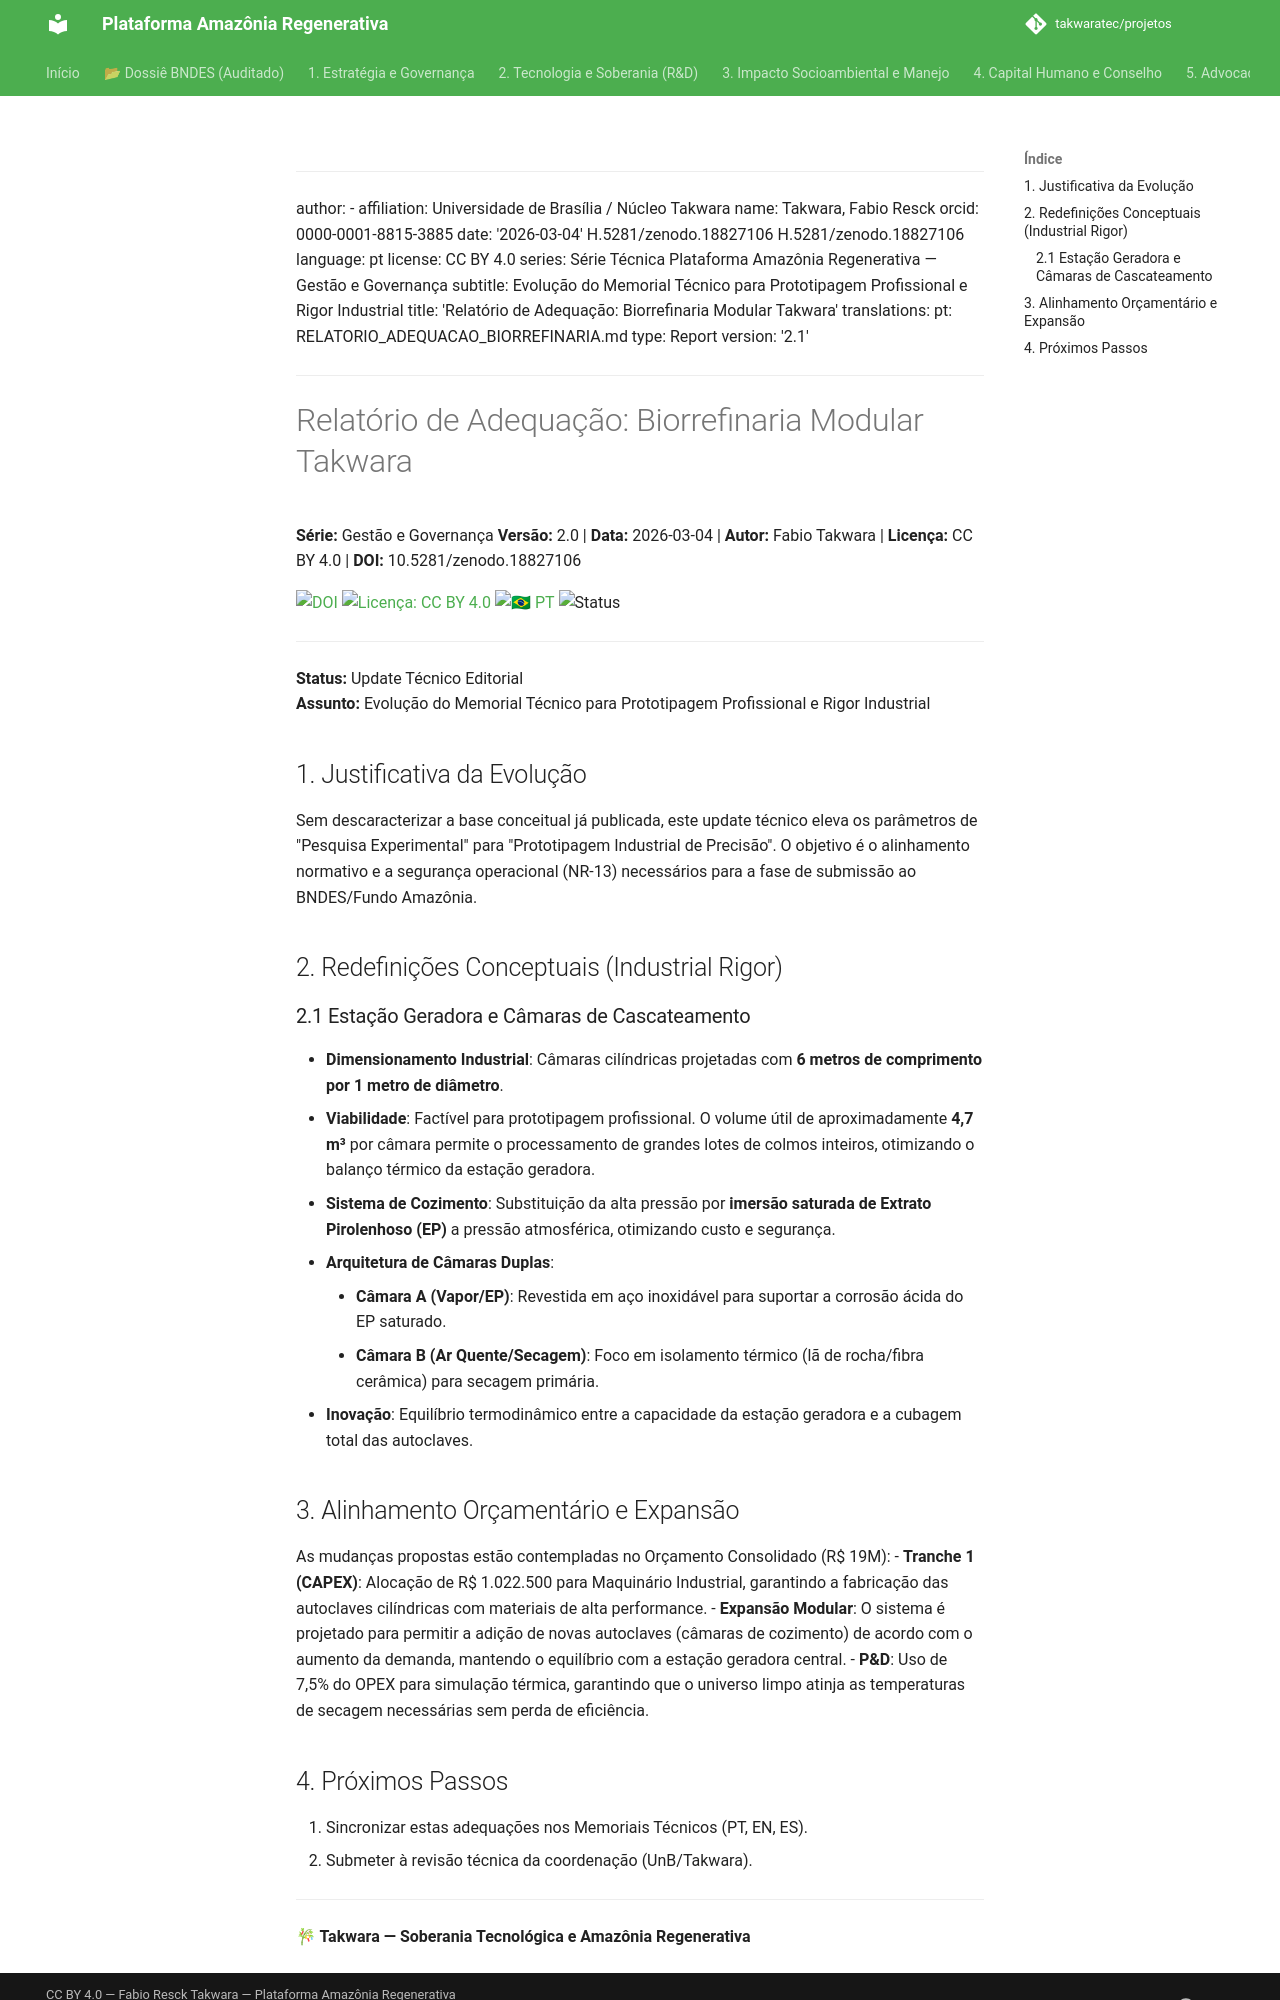

repository: takwaratec/projetos · page: 02_PESQUISA_DESENVOLVIMENTO/RELATORIO_ADEQUACAO_BIORREFINARIA/index.html · generator: mkdocs

---
author:
- affiliation: Universidade de Brasília / Núcleo Takwara
  name: Takwara, Fabio Resck
  orcid: 0000-0001-8815-3885
date: '2026-03-04'
doi: 10.5281/zenodo.18827106
doi: 10.5281/zenodo.18827106
language: pt
license: CC BY 4.0
series: Série Técnica Plataforma Amazônia Regenerativa — Gestão e Governança
subtitle: Evolução do Memorial Técnico para Prototipagem Profissional e Rigor Industrial
title: 'Relatório de Adequação: Biorrefinaria Modular Takwara'
translations:
  pt: RELATORIO_ADEQUACAO_BIORREFINARIA.md
type: Report
version: '2.2.2'
---
# Relatório de Adequação: Biorrefinaria Modular Takwara

**Série:** Gestão e Governança **Versão:** 2.0 | **Data:** 2026-03-04 | **Autor:** Fabio Takwara | **Licença:** CC BY 4.0 | **DOI:** 10.5281/zenodo.18827106

[![DOI](https://img.shields.io/badge/DOI-10.5281/zenodo.18827106-blue.svg)](https://doi.org/10.5281/zenodo.18827106)
[![Licença: CC BY 4.0](https://img.shields.io/badge/Licenca-CC%20BY%204.0-lightgrey.svg)](https://creativecommons.org/licenses/by/4.0/)
[![🇧🇷 PT](https://img.shields.io/badge/🇧🇷-Português-green)](./RELATORIO_ADEQUACAO_BIORREFINARIA.md)
![Status](https://img.shields.io/badge/status-V2.2.2%20(Advocacy%205.1)-blue)

---

**Status:** Update Técnico Editorial  
**Assunto:** Evolução do Memorial Técnico para Prototipagem Profissional e Rigor Industrial

## 1. Justificativa da Evolução

Sem descaracterizar a base conceitual já publicada, este update técnico eleva os parâmetros de "Pesquisa Experimental" para "Prototipagem Industrial de Precisão". O objetivo é o alinhamento normativo e a segurança operacional (NR-13) necessários para a fase de submissão ao BNDES/Fundo Amazônia.

## 2. Redefinições Conceptuais (Industrial Rigor)

### 2.1 Estação Geradora e Câmaras de Cascateamento
- **Dimensionamento Industrial**: Câmaras cilíndricas projetadas com **6 metros de comprimento por 1 metro de diâmetro**. 
- **Viabilidade**: Factível para prototipagem profissional. O volume útil de aproximadamente **4,7 m³** por câmara permite o processamento de grandes lotes de colmos inteiros, otimizando o balanço térmico da estação geradora.
- **Sistema de Cozimento**: Substituição da alta pressão por **imersão saturada de Extrato Pirolenhoso (EP)** a pressão atmosférica, otimizando custo e segurança.
- **Arquitetura de Câmaras Duplas**:
    - **Câmara A (Vapor/EP)**: Revestida em aço inoxidável para suportar a corrosão ácida do EP saturado.
    - **Câmara B (Ar Quente/Secagem)**: Foco em isolamento térmico (lã de rocha/fibra cerâmica) para secagem primária.
- **Inovação**: Equilíbrio termodinâmico entre a capacidade da estação geradora e a cubagem total das autoclaves.

## 3. Alinhamento Orçamentário e Expansão

As mudanças propostas estão contempladas no Orçamento Consolidado (R$ 19M):
- **Tranche 1 (CAPEX)**: Alocação de R$ 1.022.500 para Maquinário Industrial, garantindo a fabricação das autoclaves cilíndricas com materiais de alta performance.
- **Expansão Modular**: O sistema é projetado para permitir a adição de novas autoclaves (câmaras de cozimento) de acordo com o aumento da demanda, mantendo o equilíbrio com a estação geradora central.
- **P&D**: Uso de 7,5% do OPEX para simulação térmica, garantindo que o universo limpo atinja as temperaturas de secagem necessárias sem perda de eficiência.
